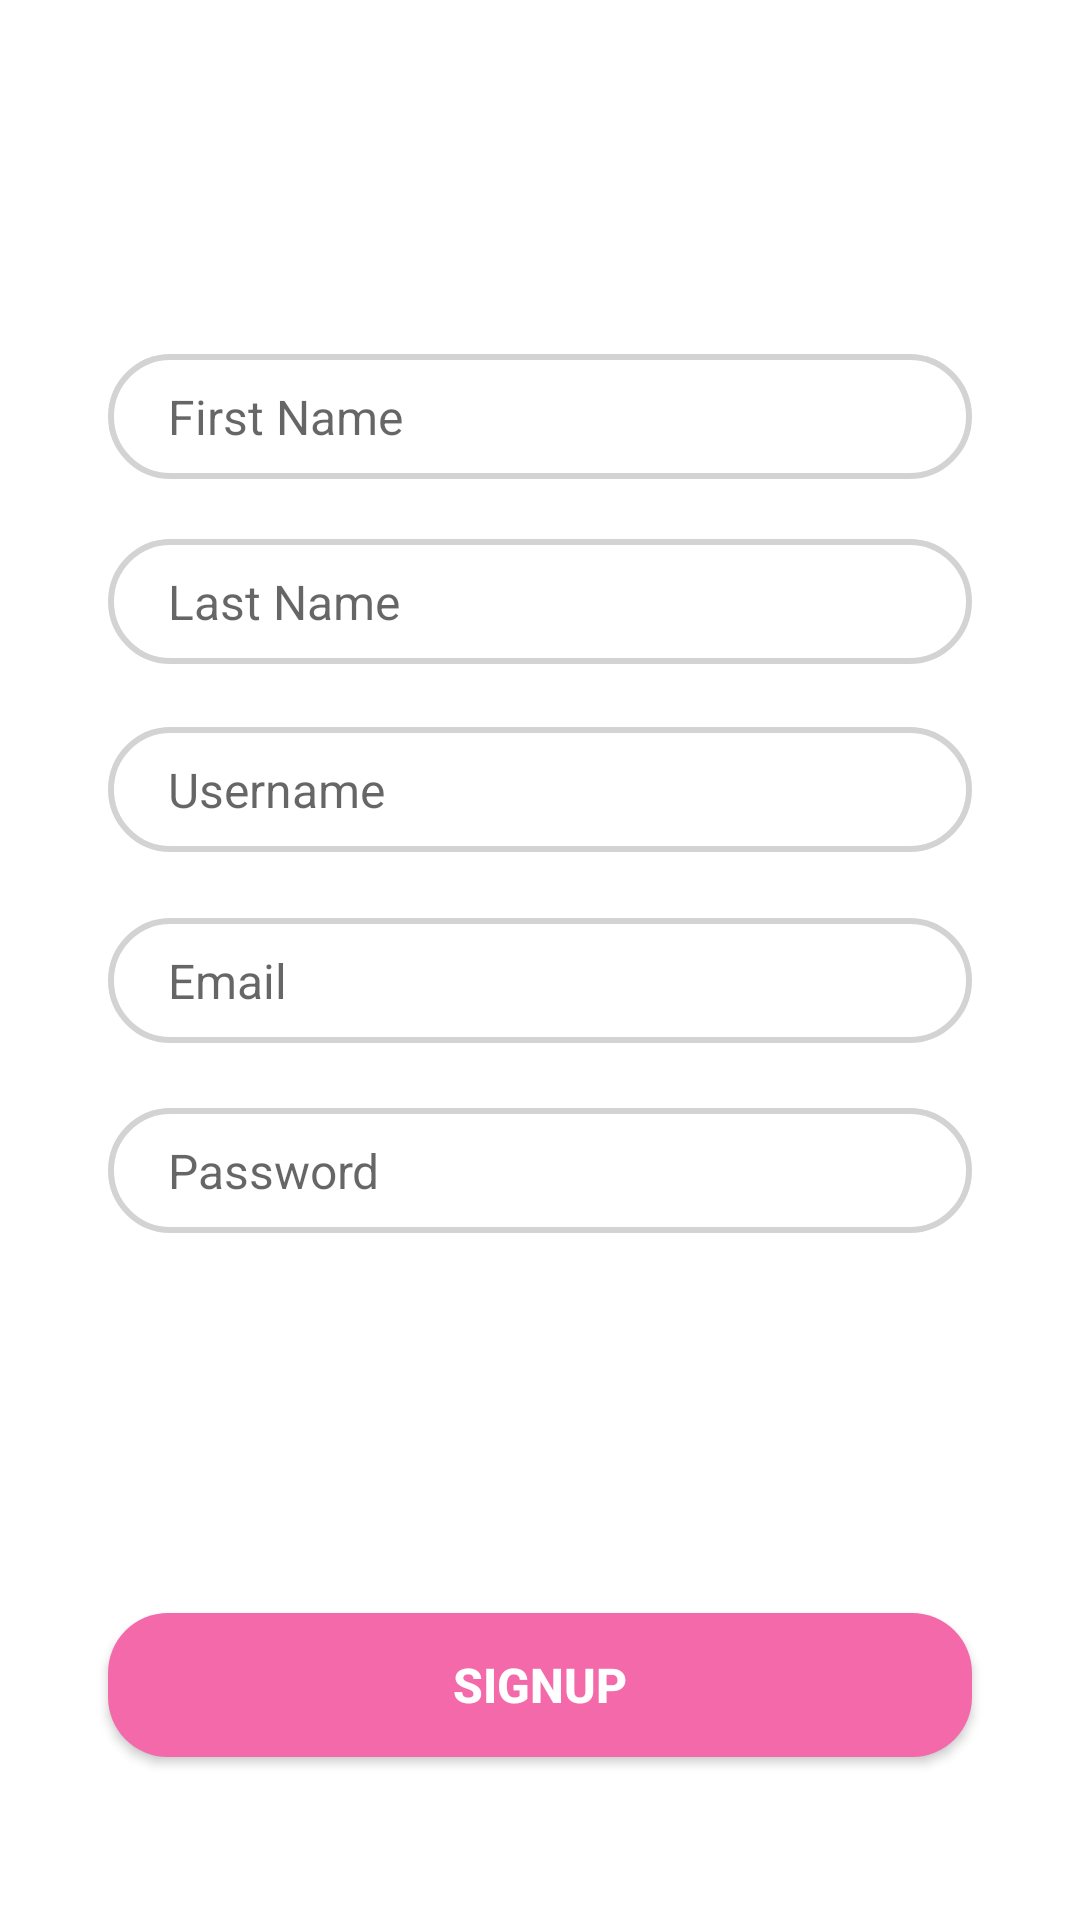

Write the Android layout XML for this screen, with the resource values it uses.
<!-- AndroidManifest.xml: application theme Theme.RentaHome -->
<!-- res/layout/signup_activity.xml -->
<?xml version="1.0" encoding="utf-8"?>
<androidx.constraintlayout.widget.ConstraintLayout xmlns:android="http://schemas.android.com/apk/res/android"
    android:layout_width="match_parent"
    android:layout_height="match_parent"
    xmlns:app="http://schemas.android.com/apk/res-auto">

    <EditText
        android:id="@+id/et_firstName_signup"
        android:layout_width="0dp"
        android:layout_height="wrap_content"
        android:layout_marginBottom="20dp"
        android:background="@drawable/edit_text_bg"
        android:hint="First Name"
        android:paddingLeft="20dp"
        android:paddingTop="10dp"
        android:paddingBottom="10dp"
        android:textSize="16sp"
        app:layout_constraintBottom_toTopOf="@+id/et_lastName_signup"
        app:layout_constraintEnd_toEndOf="parent"
        app:layout_constraintHorizontal_bias=".5"
        app:layout_constraintStart_toStartOf="parent"
        app:layout_constraintTop_toTopOf="parent"
        app:layout_constraintVertical_bias="1"
        app:layout_constraintWidth_percent=".8" />

    <EditText
        android:id="@+id/et_lastName_signup"
        android:layout_width="0dp"
        android:layout_height="wrap_content"
        android:background="@drawable/edit_text_bg"
        android:hint="Last Name"
        android:paddingLeft="20dp"
        android:paddingTop="10dp"
        android:paddingBottom="10dp"
        android:textSize="16sp"
        app:layout_constraintBottom_toBottomOf="parent"
        app:layout_constraintEnd_toEndOf="parent"
        app:layout_constraintHorizontal_bias=".5"
        app:layout_constraintStart_toStartOf="parent"
        app:layout_constraintTop_toTopOf="parent"
        app:layout_constraintVertical_bias=".3"
        app:layout_constraintWidth_percent=".8" />


    <EditText
        android:id="@+id/et_username_signup"
        android:layout_width="0dp"
        android:layout_height="wrap_content"
        android:background="@drawable/edit_text_bg"
        android:hint="Username"
        android:paddingLeft="20dp"
        android:paddingTop="10dp"
        android:paddingBottom="10dp"
        android:textSize="16sp"
        app:layout_constraintBottom_toBottomOf="parent"
        app:layout_constraintEnd_toEndOf="parent"
        app:layout_constraintStart_toStartOf="parent"
        app:layout_constraintTop_toBottomOf="@+id/et_lastName_signup"
        app:layout_constraintVertical_bias="0.056"
        app:layout_constraintWidth_percent=".8" />

    <EditText
        android:id="@+id/et_Email_signup"
        android:layout_width="0dp"
        android:layout_height="wrap_content"
        android:background="@drawable/edit_text_bg"
        android:hint="Email"
        android:paddingLeft="20dp"
        android:paddingTop="10dp"
        android:paddingBottom="10dp"
        android:textSize="16sp"
        app:layout_constraintBottom_toBottomOf="parent"
        app:layout_constraintEnd_toEndOf="parent"
        app:layout_constraintStart_toStartOf="parent"
        app:layout_constraintTop_toBottomOf="@+id/et_lastName_signup"
        app:layout_constraintVertical_bias="0.225"
        app:layout_constraintWidth_percent=".8" />

    <EditText
        android:id="@+id/et_password_signup"
        android:layout_width="0dp"
        android:layout_height="wrap_content"
        android:background="@drawable/edit_text_bg"
        android:hint="Password"
        android:paddingLeft="20dp"
        android:paddingTop="10dp"
        android:paddingBottom="10dp"
        android:textSize="16sp"
        android:inputType="textPassword"
        app:layout_constraintBottom_toBottomOf="parent"
        app:layout_constraintEnd_toEndOf="parent"
        app:layout_constraintStart_toStartOf="parent"
        app:layout_constraintTop_toBottomOf="@+id/et_Email_signup"
        app:layout_constraintVertical_bias="0.086"
        app:layout_constraintWidth_percent=".8" />

    <Button
        android:id="@+id/btnCreate_signup"
        android:layout_width="0dp"
        android:layout_height="wrap_content"
        app:layout_constraintWidth_percent=".8"
        android:text="Signup"
        android:textStyle="bold"
        android:textSize="16sp"
        android:textColor="@color/white"
        android:background="@drawable/button_bg"
        app:layout_constraintVertical_bias=".7"
        app:layout_constraintBottom_toBottomOf="parent"
        app:layout_constraintEnd_toEndOf="parent"
        app:layout_constraintStart_toStartOf="parent"
        app:layout_constraintTop_toBottomOf="@+id/et_password_signup" />


</androidx.constraintlayout.widget.ConstraintLayout>
<!-- resources referenced by this layout -->
<resources>
  <color name="white">#FFFFFFFF</color>
  <!-- drawable button_bg (drawable) -->
  <?xml version="1.0" encoding="utf-8"?>
  
  <shape xmlns:android="http://schemas.android.com/apk/res/android">
  
      <corners android:radius="20dp"/>
  
      <solid android:color="@color/pink"/>
  
  </shape>
  <!-- drawable edit_text_bg (drawable) -->
  <?xml version="1.0" encoding="utf-8"?>
  
  <shape xmlns:android="http://schemas.android.com/apk/res/android">
  
      <corners android:radius="20dp"/>
  
      <stroke android:width="2dp"
          android:color="#D3D3D3"/>
  
  </shape>
  <style name="Theme.RentaHome" parent="Theme.MaterialComponents.DayNight.NoActionBar">
          
          <item name="colorPrimary">@color/purple_500</item>
          <item name="colorPrimaryVariant">@color/purple_700</item>
          <item name="colorOnPrimary">@color/white</item>
          
          <item name="colorSecondary">@color/teal_200</item>
          <item name="colorSecondaryVariant">@color/teal_700</item>
          <item name="colorOnSecondary">@color/black</item>
          
          <item name="android:statusBarColor" tools:targetApi="l">?attr/colorPrimaryVariant</item>
          
      </style>
  <color name="pink">#f469a9</color>
  <color name="purple_500">#FF6200EE</color>
  <color name="purple_700">#FF3700B3</color>
  <color name="teal_200">#FF03DAC5</color>
  <color name="teal_700">#FF018786</color>
  <color name="black">#FF000000</color>
</resources>
